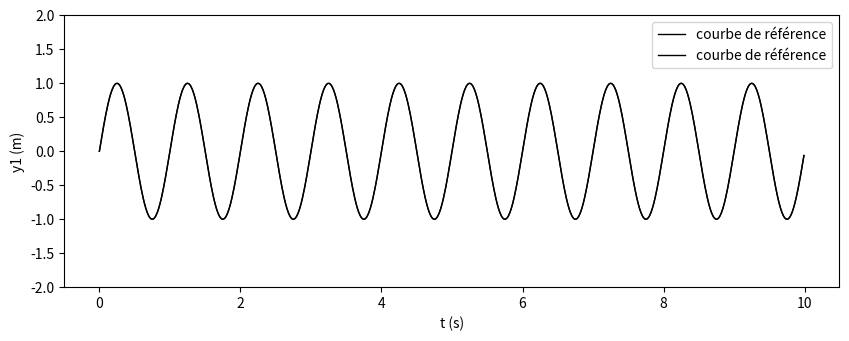

Recreate this plot in Python.
import numpy as np
import matplotlib.pyplot as plt
%matplotlib inline
Ymax=1   # amplitude en m
T=1      # période en s
Te=0.01   # période d'échantillonnage en s

t=[]                                             # Création des listes (vides) qui contiendront les valeurs 
y1=[]                                            # du temps et des amplitudes

for i in range (0,1000) :                        # Boucle permettant de parcourir toutes les valeurs du temps discrétisé.
    t.append(i*Te)                               # La méthode append permet de rajouter une valeur en fin de la liste t
    y1.append(Ymax*np.sin((2*np.pi/T)*i*Te))     # la fonction sinus est contenue dans la bibliothèque numpy
                                                 # la constante pi est contenue dans la bibliothèque numpy

# création du graphique 

plt.figure(2,figsize=(10,12))         # création de la fenêtre graphique 

plt.subplot(3,1,1)                                       # Déclaration du nombre d'emplacements dans la fenêtre
plt.plot(t,y1,'k-',lw=1,label='courbe de référence')     # Affichage de la courbe
plt.ylim(-2,2)                                           # Impose les bornes min et max sur l'axe des ordonnées
plt.grid()
plt.xlabel('t (s)')
plt.ylabel('y1 (m)')
plt.legend()

plt.show()


import numpy as np
import matplotlib.pyplot as plt
%matplotlib inline
Ymax=1   # amplitude en m
T=1      # période en s
Te=0.01   # période d'échantillonnage en s


t=[]
y1=[]
y2=[]
y3=[]
for i in range (0,1000) :          
    t.append(i*Te)
    y1.append(Ymax*np.sin((2*np.pi/T)*i*Te))

    
   

plt.figure(2,figsize=(10,12))         # création de la fenêtre graphique 

plt.subplot(3,1,1)     
plt.plot(t,y1,'k-',lw=1,label='courbe de référence')    
plt.ylim(-2,2)   
plt.grid()
plt.xlabel('t (s)')
plt.ylabel('y1 (m)')
plt.legend()




















plt.show()
